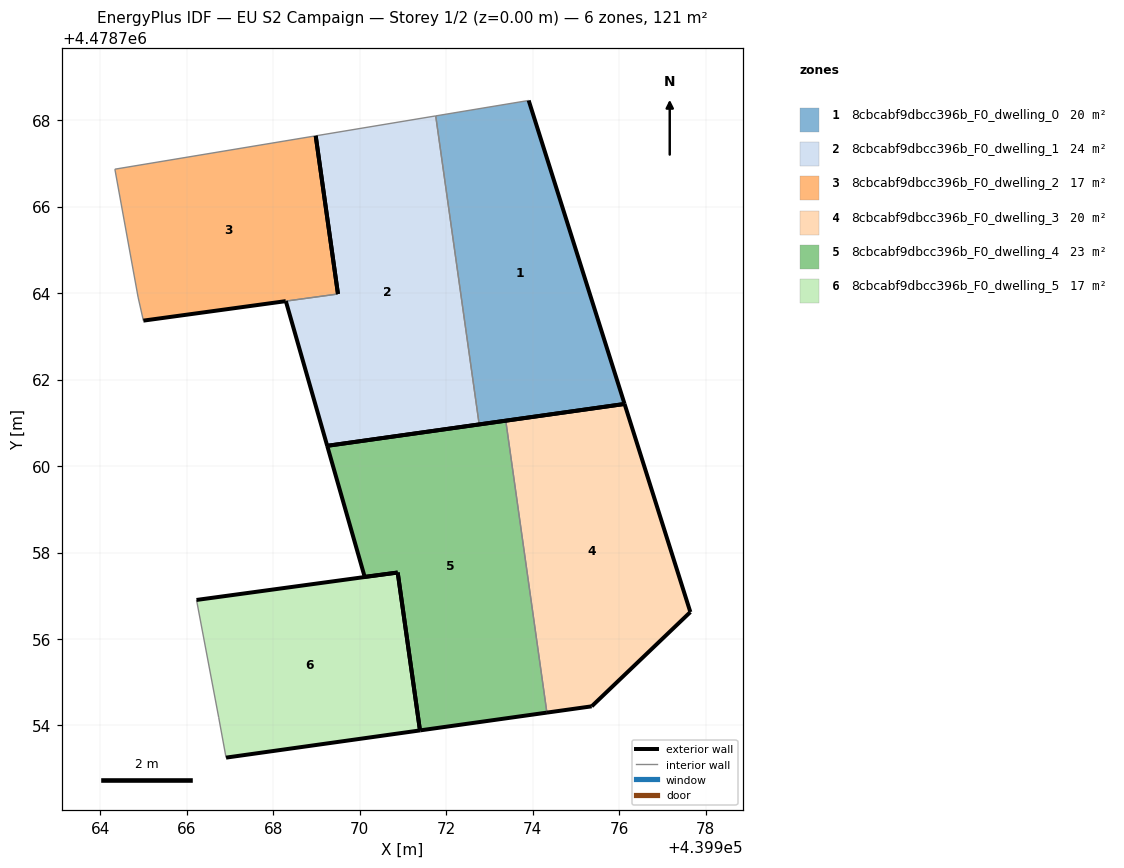
=== STOREY PLAN SPEC (per zone: floor XY polygon, exterior-wall plan segments, windows/doors) ===
zone 1: 8cbcabf9dbcc396b_F0_dwelling_0  (20.2 m²)
  floor: (439976.12, 4478761.43) (439973.90, 4478768.45) (439971.75, 4478768.10) (439972.76, 4478760.96)
  exterior wall: (439973.90, 4478768.45) – (439976.12, 4478761.43)  [7.4 m]
  exterior wall: (439976.12, 4478761.43) – (439972.76, 4478760.96)  [3.4 m]
  interior walls: 2
zone 2: 8cbcabf9dbcc396b_F0_dwelling_1  (23.5 m²)
  floor: (439972.76, 4478760.96) (439971.75, 4478768.10) (439968.98, 4478767.63) (439969.49, 4478763.98) (439968.29, 4478763.81) (439969.24, 4478760.47)
  exterior wall: (439969.49, 4478763.98) – (439968.98, 4478767.63)  [3.7 m]
  exterior wall: (439972.76, 4478760.96) – (439969.24, 4478760.47)  [3.5 m]
  exterior wall: (439969.24, 4478760.47) – (439968.29, 4478763.81)  [3.5 m]
  interior walls: 3
zone 3: 8cbcabf9dbcc396b_F0_dwelling_2  (16.8 m²)
  floor: (439969.49, 4478763.98) (439969.49, 4478763.98) (439968.98, 4478767.63) (439964.34, 4478766.86) (439964.87, 4478763.91) (439964.99, 4478763.36) (439968.28, 4478763.81) (439968.29, 4478763.81)
  exterior wall: (439968.29, 4478763.81) – (439968.28, 4478763.81)  [0.0 m]
  exterior wall: (439968.28, 4478763.81) – (439964.99, 4478763.36)  [3.3 m]
  exterior wall: (439968.98, 4478767.63) – (439969.49, 4478763.98)  [3.7 m]
  exterior wall: (439969.49, 4478763.98) – (439969.49, 4478763.98)  [0.0 m]
  interior walls: 4
zone 4: 8cbcabf9dbcc396b_F0_dwelling_3  (20.2 m²)
  floor: (439975.36, 4478754.44) (439977.64, 4478756.62) (439976.12, 4478761.43) (439973.37, 4478761.05) (439974.33, 4478754.30)
  exterior wall: (439976.12, 4478761.43) – (439977.64, 4478756.62)  [5.0 m]
  exterior wall: (439977.64, 4478756.62) – (439975.36, 4478754.44)  [3.2 m]
  exterior wall: (439975.36, 4478754.44) – (439974.33, 4478754.30)  [1.0 m]
  exterior wall: (439973.37, 4478761.05) – (439976.12, 4478761.43)  [2.8 m]
  interior walls: 1
zone 5: 8cbcabf9dbcc396b_F0_dwelling_4  (23.3 m²)
  floor: (439974.33, 4478754.30) (439973.37, 4478761.05) (439969.24, 4478760.47) (439970.11, 4478757.44) (439970.11, 4478757.44) (439970.88, 4478757.54) (439971.39, 4478753.89) (439971.40, 4478753.89)
  exterior wall: (439970.11, 4478757.44) – (439970.11, 4478757.44)  [0.0 m]
  exterior wall: (439970.11, 4478757.44) – (439969.24, 4478760.47)  [3.2 m]
  exterior wall: (439969.24, 4478760.47) – (439973.37, 4478761.05)  [4.2 m]
  exterior wall: (439974.33, 4478754.30) – (439971.40, 4478753.89)  [3.0 m]
  exterior wall: (439971.40, 4478753.89) – (439971.39, 4478753.89)  [0.0 m]
  exterior wall: (439970.88, 4478757.54) – (439970.11, 4478757.44)  [0.8 m]
  exterior wall: (439971.39, 4478753.89) – (439970.88, 4478757.54)  [3.7 m]
  interior walls: 1
zone 6: 8cbcabf9dbcc396b_F0_dwelling_5  (17.0 m²)
  floor: (439971.39, 4478753.89) (439970.88, 4478757.54) (439966.22, 4478756.90) (439966.73, 4478754.19) (439966.91, 4478753.26)
  exterior wall: (439971.39, 4478753.89) – (439966.91, 4478753.26)  [4.5 m]
  exterior wall: (439966.22, 4478756.90) – (439970.88, 4478757.54)  [4.7 m]
  exterior wall: (439970.87, 4478757.54) – (439971.39, 4478753.89)  [3.7 m]
  interior walls: 2

=== DERIVED (storey summary) ===
Building: EU S2 Campaign
Storey: 1 of 2  (floor level z = 0.00 m)
Storey gross floor area: 121.0 m²
Zones on this storey: 6
  - 8cbcabf9dbcc396b_F0_dwelling_0: floor 20.2 m²; exterior wall 10.8 m (32.3 m²); WWR 0.0%
  - 8cbcabf9dbcc396b_F0_dwelling_1: floor 23.5 m²; exterior wall 10.7 m (32.2 m²); WWR 0.0%
  - 8cbcabf9dbcc396b_F0_dwelling_2: floor 16.8 m²; exterior wall 7.0 m (21.1 m²); WWR 0.0%
  - 8cbcabf9dbcc396b_F0_dwelling_3: floor 20.2 m²; exterior wall 12.0 m (36.1 m²); WWR 0.0%
  - 8cbcabf9dbcc396b_F0_dwelling_4: floor 23.3 m²; exterior wall 14.8 m (44.3 m²); WWR 0.0%
  - 8cbcabf9dbcc396b_F0_dwelling_5: floor 17.0 m²; exterior wall 12.9 m (38.7 m²); WWR 0.0%
Zone adjacency (shared interzone walls):
  - 8cbcabf9dbcc396b_F0_dwelling_0 ↔ 8cbcabf9dbcc396b_F0_dwelling_1
  - 8cbcabf9dbcc396b_F0_dwelling_1 ↔ 8cbcabf9dbcc396b_F0_dwelling_2
  - 8cbcabf9dbcc396b_F0_dwelling_3 ↔ 8cbcabf9dbcc396b_F0_dwelling_4